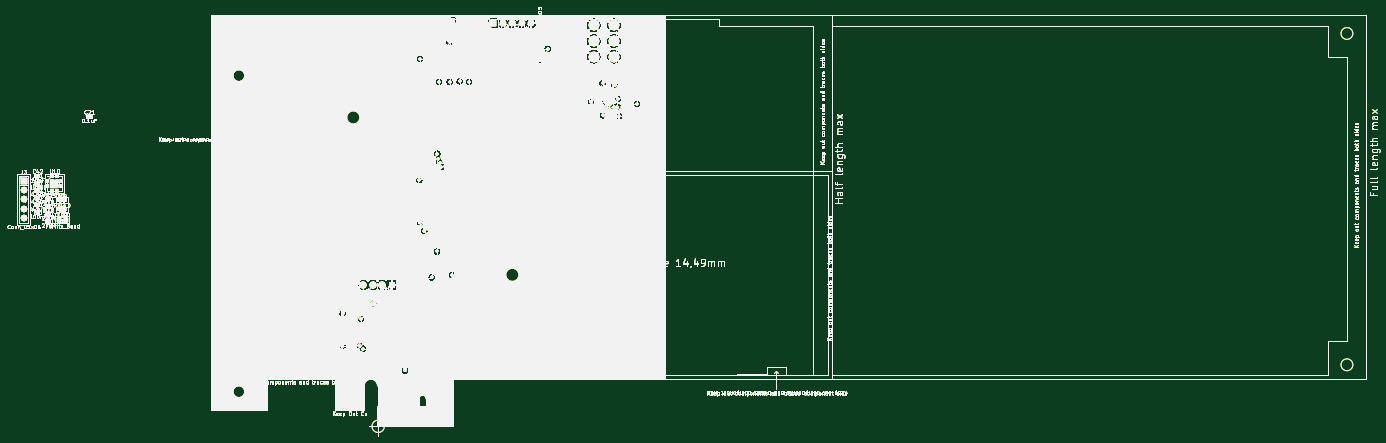
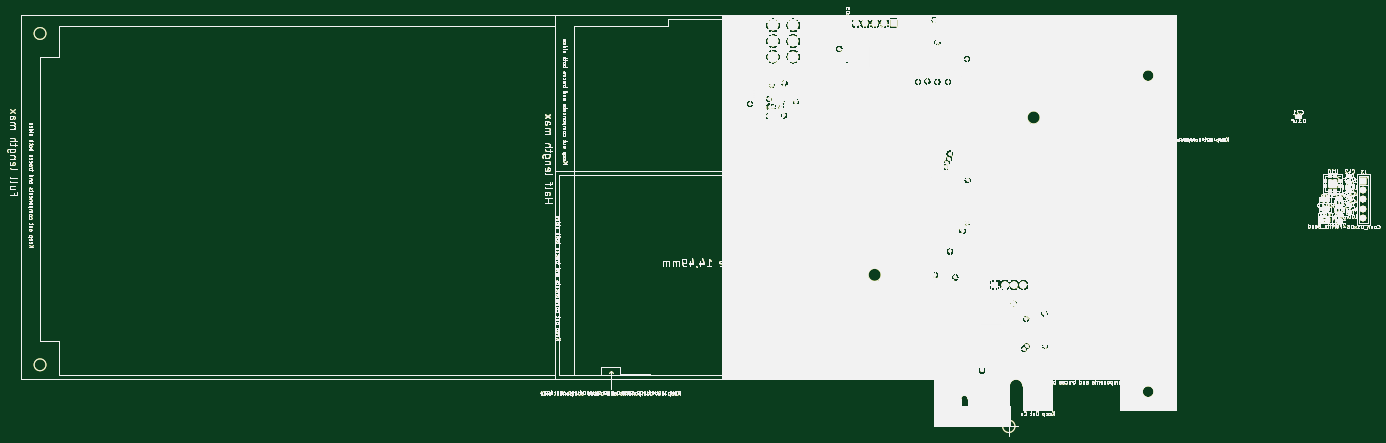
Circuit board: 11 layer files. Board 370.8 x 115.8 mm.
- bottom_copper: VooDoo 4x PCIe-B_Cu.gbr (1036038 bytes)
- bottom_mask: VooDoo 4x PCIe-B_Mask.gbr (1036027 bytes)
- paste: VooDoo 4x PCIe-B_Paste.gbr (1036034 bytes)
- bottom_silk: VooDoo 4x PCIe-B_Silkscreen.gbr (1036035 bytes)
- outline: VooDoo 4x PCIe-Edge_Cuts.gbr (1036006 bytes)
- top_copper: VooDoo 4x PCIe-F_Cu.gbr (1036038 bytes)
- top_mask: VooDoo 4x PCIe-F_Mask.gbr (1036040 bytes)
- paste: VooDoo 4x PCIe-F_Paste.gbr (1036047 bytes)
- top_silk: VooDoo 4x PCIe-F_Silkscreen.gbr (1035955 bytes)
- inner_copper: VooDoo 4x PCIe-In1_Cu.gbr (1036038 bytes)
- inner_copper: VooDoo 4x PCIe-In2_Cu.gbr (1036038 bytes)

=== bottom_copper: VooDoo 4x PCIe-B_Cu.gbr (1036038 bytes, source omitted) ===
=== bottom_mask: VooDoo 4x PCIe-B_Mask.gbr (1036027 bytes, source omitted) ===
=== paste: VooDoo 4x PCIe-B_Paste.gbr (1036034 bytes, source omitted) ===
=== bottom_silk: VooDoo 4x PCIe-B_Silkscreen.gbr (1036035 bytes, source omitted) ===
=== outline: VooDoo 4x PCIe-Edge_Cuts.gbr (1036006 bytes, source omitted) ===
=== top_copper: VooDoo 4x PCIe-F_Cu.gbr (1036038 bytes, source omitted) ===
=== top_mask: VooDoo 4x PCIe-F_Mask.gbr (1036040 bytes, source omitted) ===
=== paste: VooDoo 4x PCIe-F_Paste.gbr (1036047 bytes, source omitted) ===
=== top_silk: VooDoo 4x PCIe-F_Silkscreen.gbr (1035955 bytes, source omitted) ===
=== inner_copper: VooDoo 4x PCIe-In1_Cu.gbr (1036038 bytes, source omitted) ===
=== inner_copper: VooDoo 4x PCIe-In2_Cu.gbr (1036038 bytes, source omitted) ===
